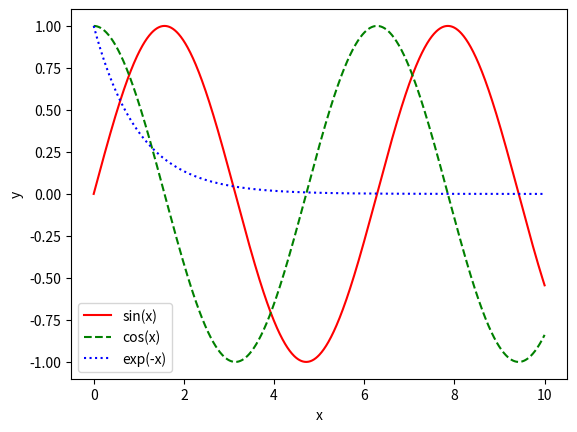

Source code (Python):
import numpy as np
import matplotlib.pyplot as plt

x = np.linspace(0, 10, 1000)

y1 = np.sin(x)
y2 = np.cos(x)
y3 = np.exp(-x)

plt.plot(x, y1, 'r-', label='sin(x)')
plt.plot(x, y2, 'g--', label='cos(x)')
plt.plot(x, y3, 'b:', label='exp(-x)')

plt.legend()
plt.xlabel('x')
plt.ylabel('y')

plt.show()
